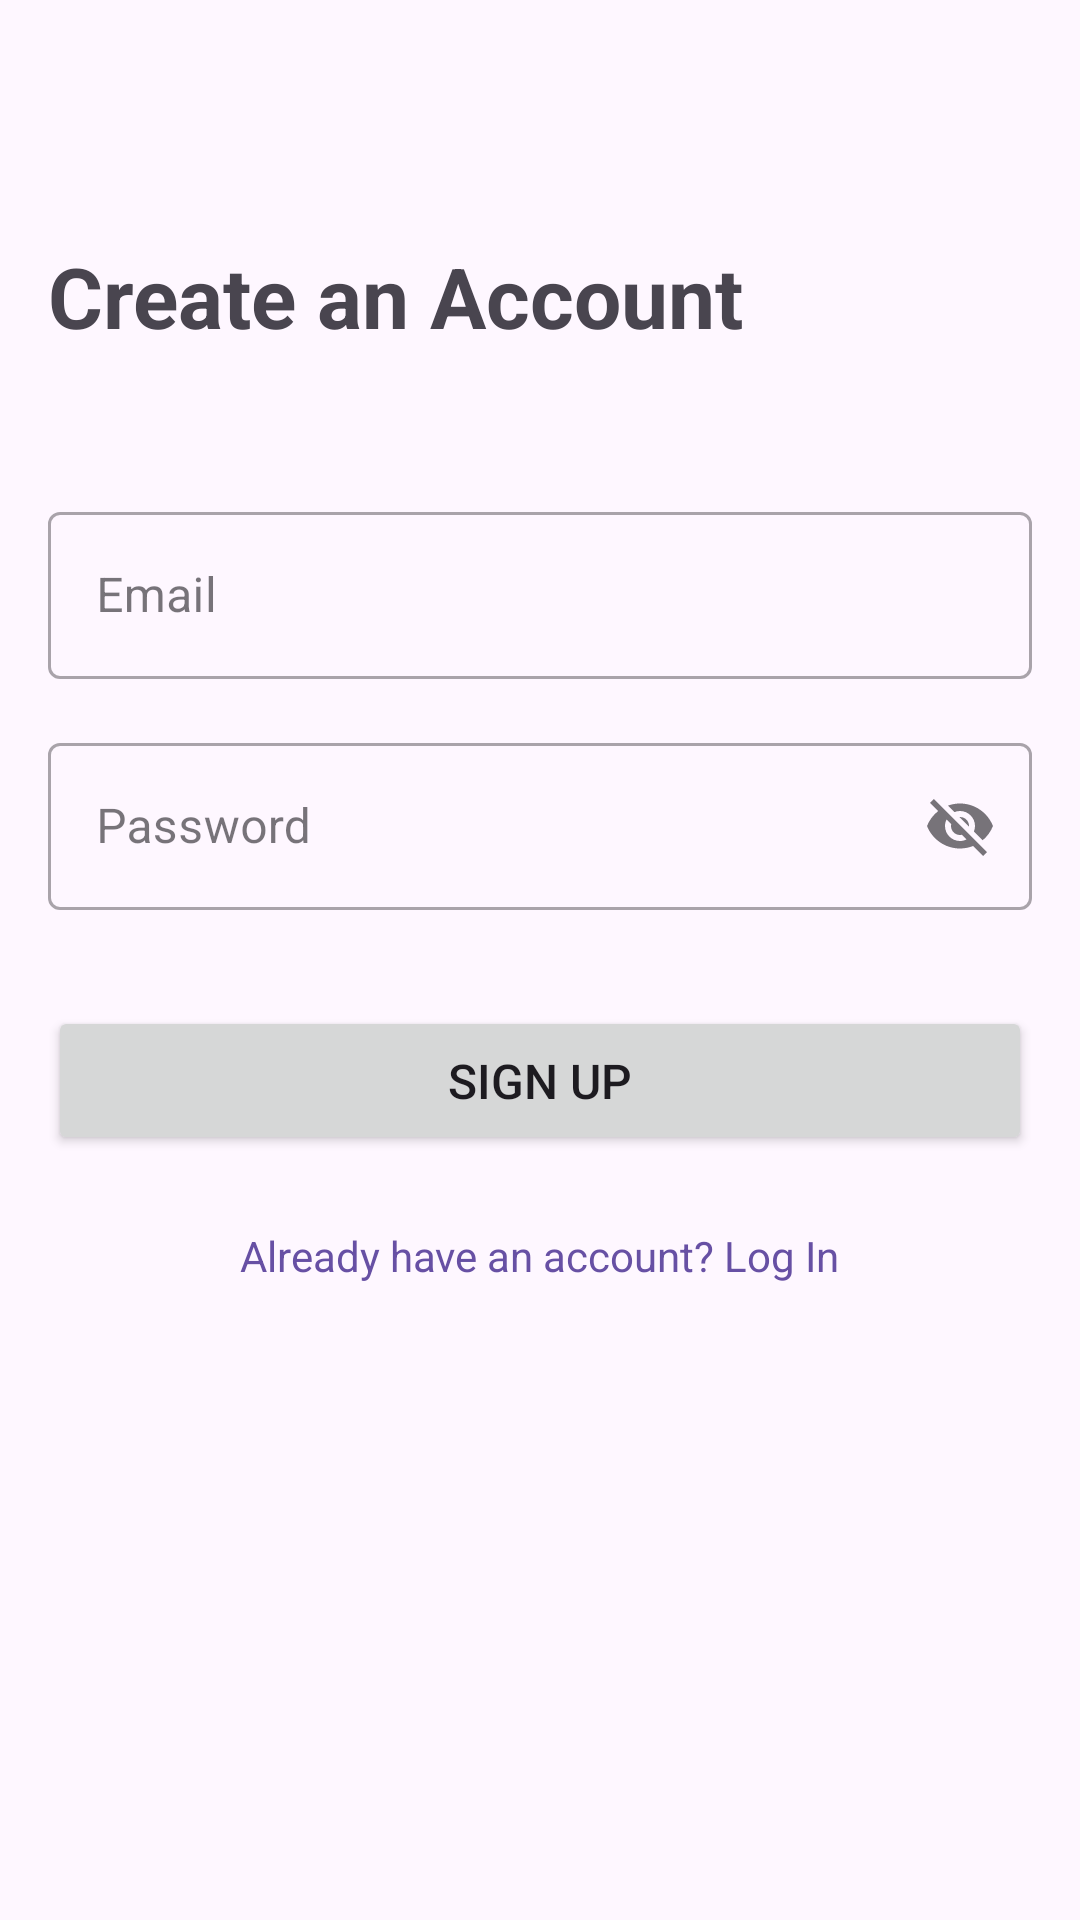

Produce the Android XML layout that renders to this screen, including the resource entries it uses.
<!-- AndroidManifest.xml: application theme Theme.Projectgroup10 -->
<!-- res/layout/activity_signup.xml -->
<?xml version="1.0" encoding="utf-8"?>
<androidx.constraintlayout.widget.ConstraintLayout xmlns:android="http://schemas.android.com/apk/res/android"
    xmlns:app="http://schemas.android.com/apk/res-auto"
    android:layout_width="match_parent"
    android:layout_height="match_parent"
    android:padding="16dp">

    <TextView
        android:id="@+id/tv_signup_title"
        android:layout_width="wrap_content"
        android:layout_height="wrap_content"
        android:layout_marginTop="64dp"
        android:text="Create an Account"
        android:textSize="28sp"
        android:textStyle="bold"
        app:layout_constraintStart_toStartOf="parent"
        app:layout_constraintTop_toTopOf="parent" />

    <com.google.android.material.textfield.TextInputLayout
        android:id="@+id/til_email"
        style="@style/Widget.MaterialComponents.TextInputLayout.OutlinedBox"
        android:layout_width="0dp"
        android:layout_height="wrap_content"
        android:layout_marginTop="48dp"
        android:hint="Email"
        app:layout_constraintEnd_toEndOf="parent"
        app:layout_constraintStart_toStartOf="parent"
        app:layout_constraintTop_toBottomOf="@id/tv_signup_title">

        <com.google.android.material.textfield.TextInputEditText
            android:id="@+id/et_email"
            android:layout_width="match_parent"
            android:layout_height="wrap_content"
            android:inputType="textEmailAddress" />
    </com.google.android.material.textfield.TextInputLayout>

    <com.google.android.material.textfield.TextInputLayout
        android:id="@+id/til_password"
        style="@style/Widget.MaterialComponents.TextInputLayout.OutlinedBox"
        android:layout_width="0dp"
        android:layout_height="wrap_content"
        android:layout_marginTop="16dp"
        android:hint="Password"
        app:endIconMode="password_toggle"
        app:layout_constraintEnd_toEndOf="parent"
        app:layout_constraintStart_toStartOf="parent"
        app:layout_constraintTop_toBottomOf="@id/til_email">

        <com.google.android.material.textfield.TextInputEditText
            android:id="@+id/et_password"
            android:layout_width="match_parent"
            android:layout_height="wrap_content"
            android.inputType="textPassword" />
    </com.google.android.material.textfield.TextInputLayout>

    <Button
        android:id="@+id/btn_signup"
        android:layout_width="0dp"
        android:layout_height="wrap_content"
        android:layout_marginTop="32dp"
        android:padding="14dp"
        android:text="Sign Up"
        android:textSize="16sp"
        app:layout_constraintEnd_toEndOf="parent"
        app:layout_constraintStart_toStartOf="parent"
        app:layout_constraintTop_toBottomOf="@id/til_password" />

    <TextView
        android:id="@+id/tv_go_to_login"
        android:layout_width="wrap_content"
        android:layout_height="wrap_content"
        android:layout_marginTop="24dp"
        android:text="Already have an account? Log In"
        android:textColor="?attr/colorPrimary"
        android:textSize="14sp"
        app:layout_constraintEnd_toEndOf="parent"
        app:layout_constraintStart_toStartOf="parent"
        app:layout_constraintTop_toBottomOf="@id/btn_signup" />

</androidx.constraintlayout.widget.ConstraintLayout>
<!-- resources referenced by this layout -->
<resources>
  <style name="Theme.Projectgroup10" parent="Base.Theme.Projectgroup10" />
  <style name="Base.Theme.Projectgroup10" parent="Theme.Material3.DayNight.NoActionBar">
          
          
      </style>
</resources>
